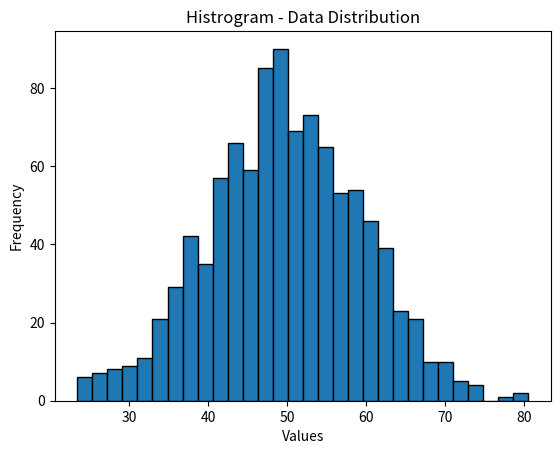

Recreate this plot in Python.
import numpy as np
import matplotlib.pyplot as plt

datadistribution =np.random.normal(loc=50,scale=10,size=1000)

plt.hist(datadistribution,bins=30,edgecolor='black')
plt.title('Histrogram - Data Distribution')
plt.xlabel('Values')
plt.ylabel("Frequency")
plt.show()
